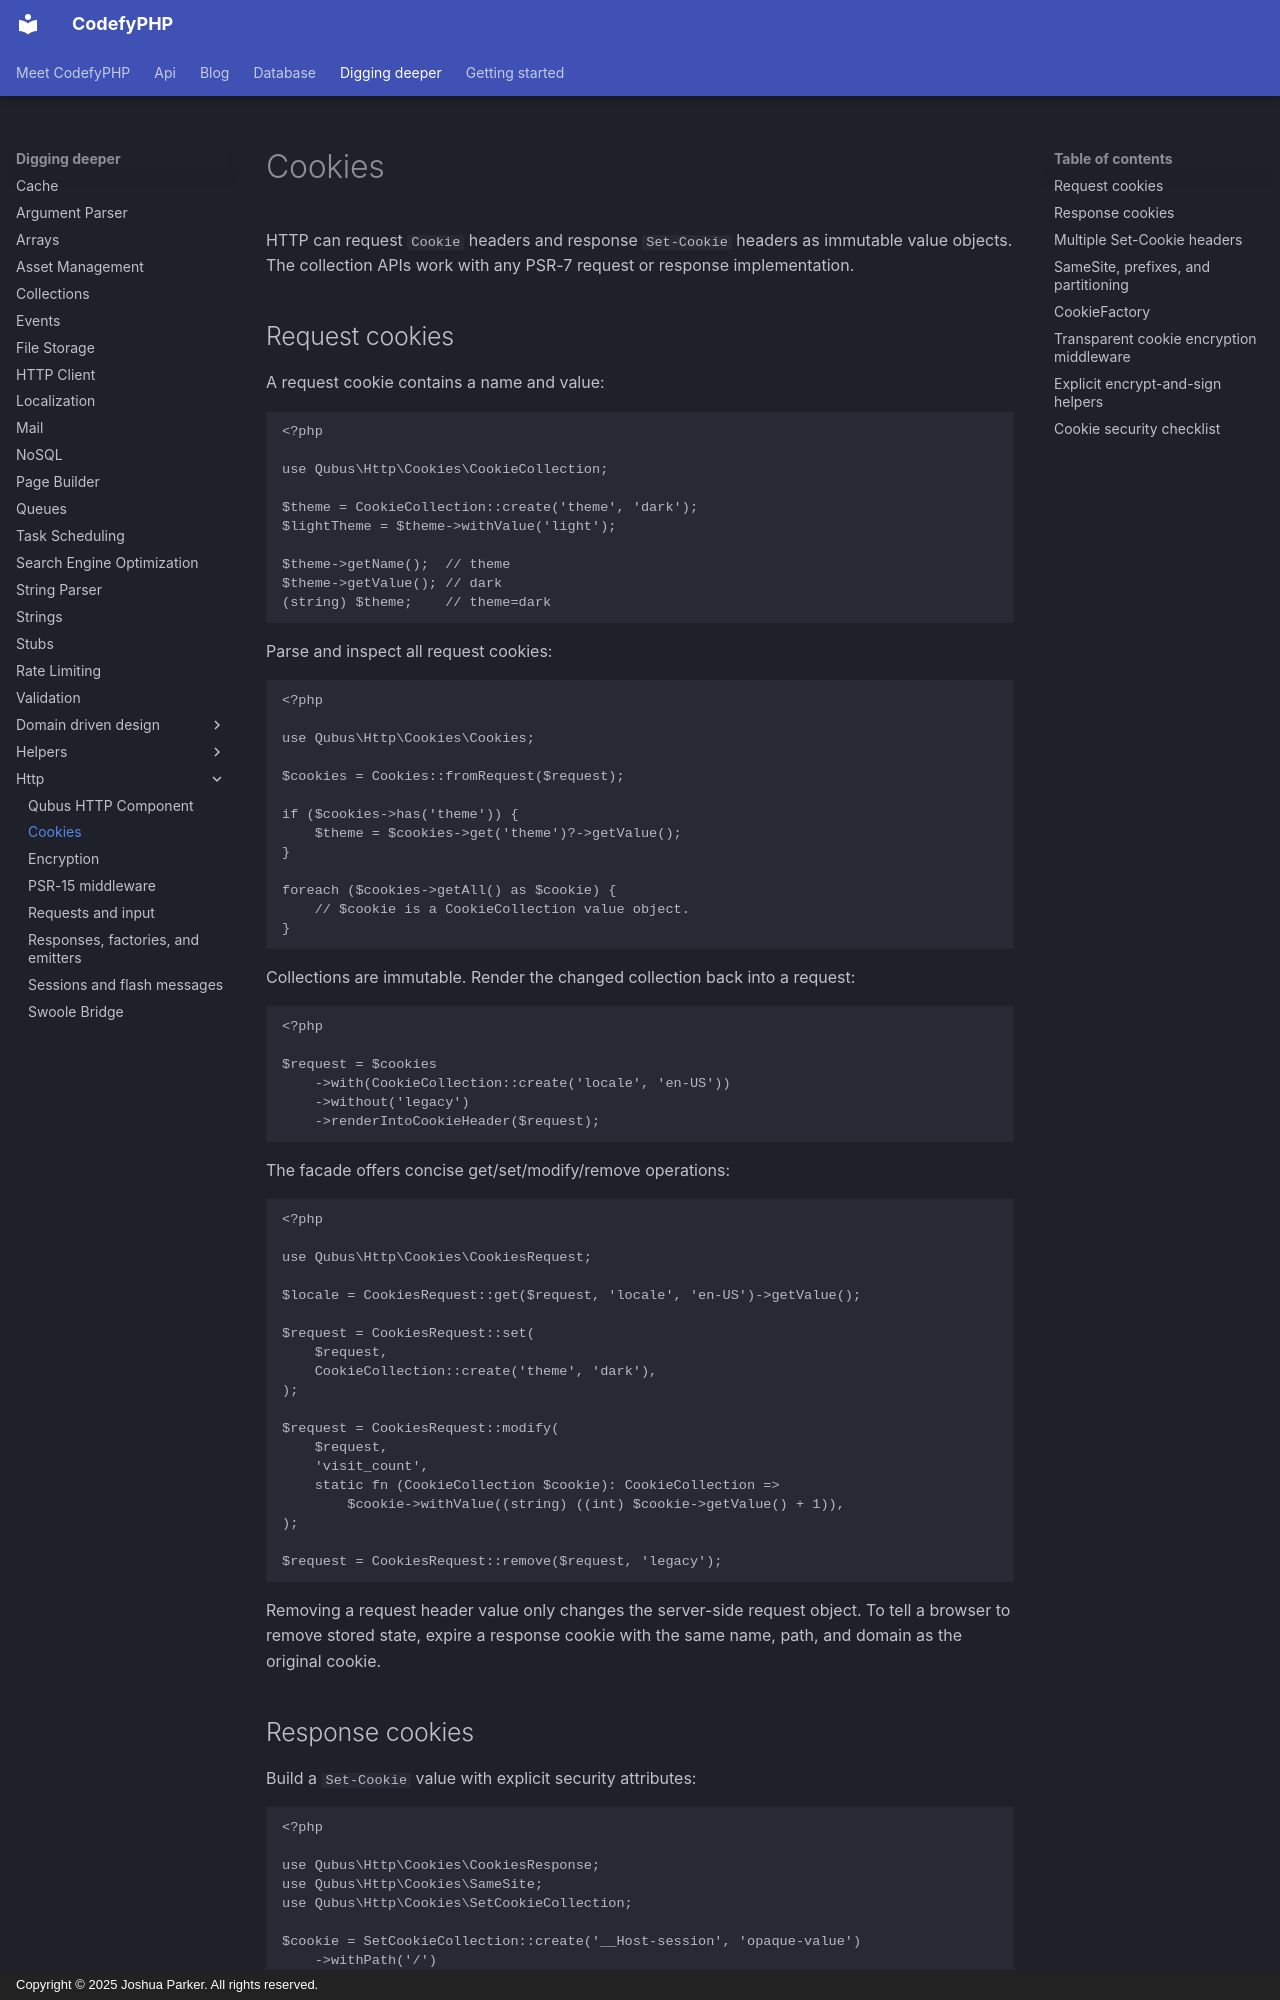

repository: codefyphp/docs · page: digging-deeper/http/cookies/index.html · generator: mkdocs · copyright: Copyright © 2025 Joshua Parker. All rights reserved.

---
title: Cookies
sidebar_title: Cookies
summary: Read and create secure PSR-7 HTTP cookies with CodefyPHP, including SameSite settings, prefixes, partitioning, encryption, signing, and middleware.
keywords: php-cookies,psr-7,cookie-security
weight: 11
---

# Cookies

HTTP can request `Cookie` headers and response `Set-Cookie` headers as
immutable value objects. The collection APIs work with any PSR-7 request or
response implementation.

## Request cookies

A request cookie contains a name and value:

```php
<?php

use Qubus\Http\Cookies\CookieCollection;

$theme = CookieCollection::create('theme', 'dark');
$lightTheme = $theme->withValue('light');

$theme->getName();  // theme
$theme->getValue(); // dark
(string) $theme;    // theme=dark
```

Parse and inspect all request cookies:

```php
<?php

use Qubus\Http\Cookies\Cookies;

$cookies = Cookies::fromRequest($request);

if ($cookies->has('theme')) {
    $theme = $cookies->get('theme')?->getValue();
}

foreach ($cookies->getAll() as $cookie) {
    // $cookie is a CookieCollection value object.
}
```

Collections are immutable. Render the changed collection back into a request:

```php
<?php

$request = $cookies
    ->with(CookieCollection::create('locale', 'en-US'))
    ->without('legacy')
    ->renderIntoCookieHeader($request);
```

The facade offers concise get/set/modify/remove operations:

```php
<?php

use Qubus\Http\Cookies\CookiesRequest;

$locale = CookiesRequest::get($request, 'locale', 'en-US')->getValue();

$request = CookiesRequest::set(
    $request,
    CookieCollection::create('theme', 'dark'),
);

$request = CookiesRequest::modify(
    $request,
    'visit_count',
    static fn (CookieCollection $cookie): CookieCollection =>
        $cookie->withValue((string) ((int) $cookie->getValue() + 1)),
);

$request = CookiesRequest::remove($request, 'legacy');
```

Removing a request header value only changes the server-side request object. To
tell a browser to remove stored state, expire a response cookie with the same
name, path, and domain as the original cookie.
